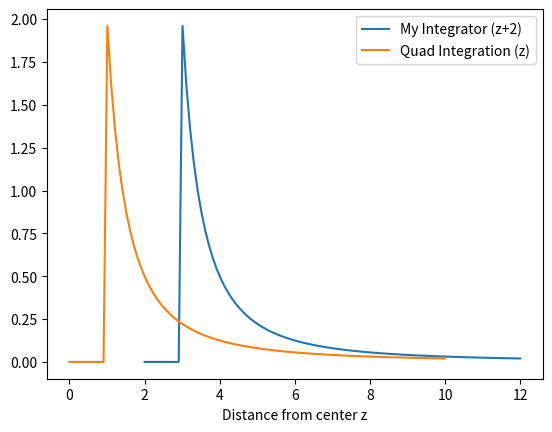
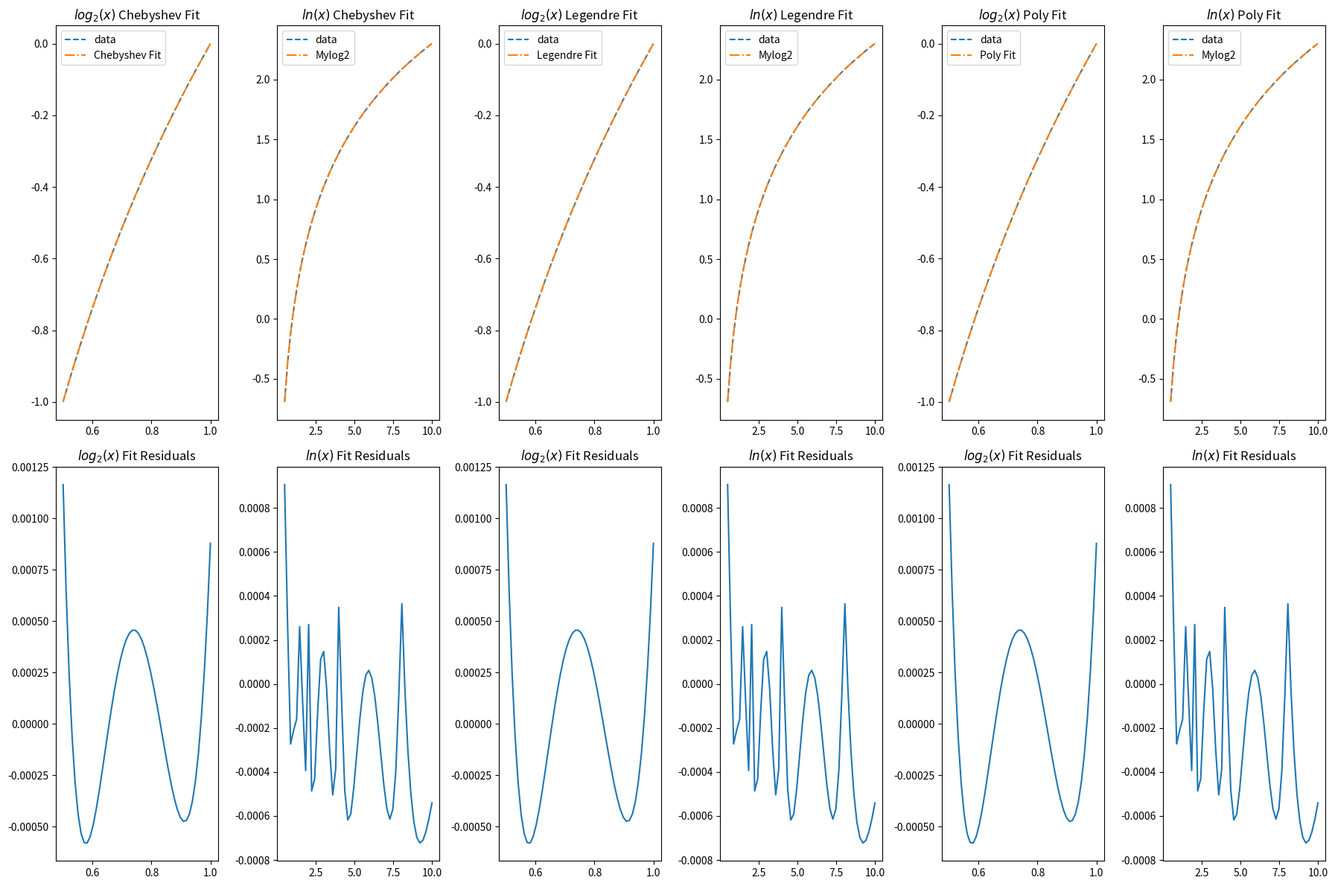
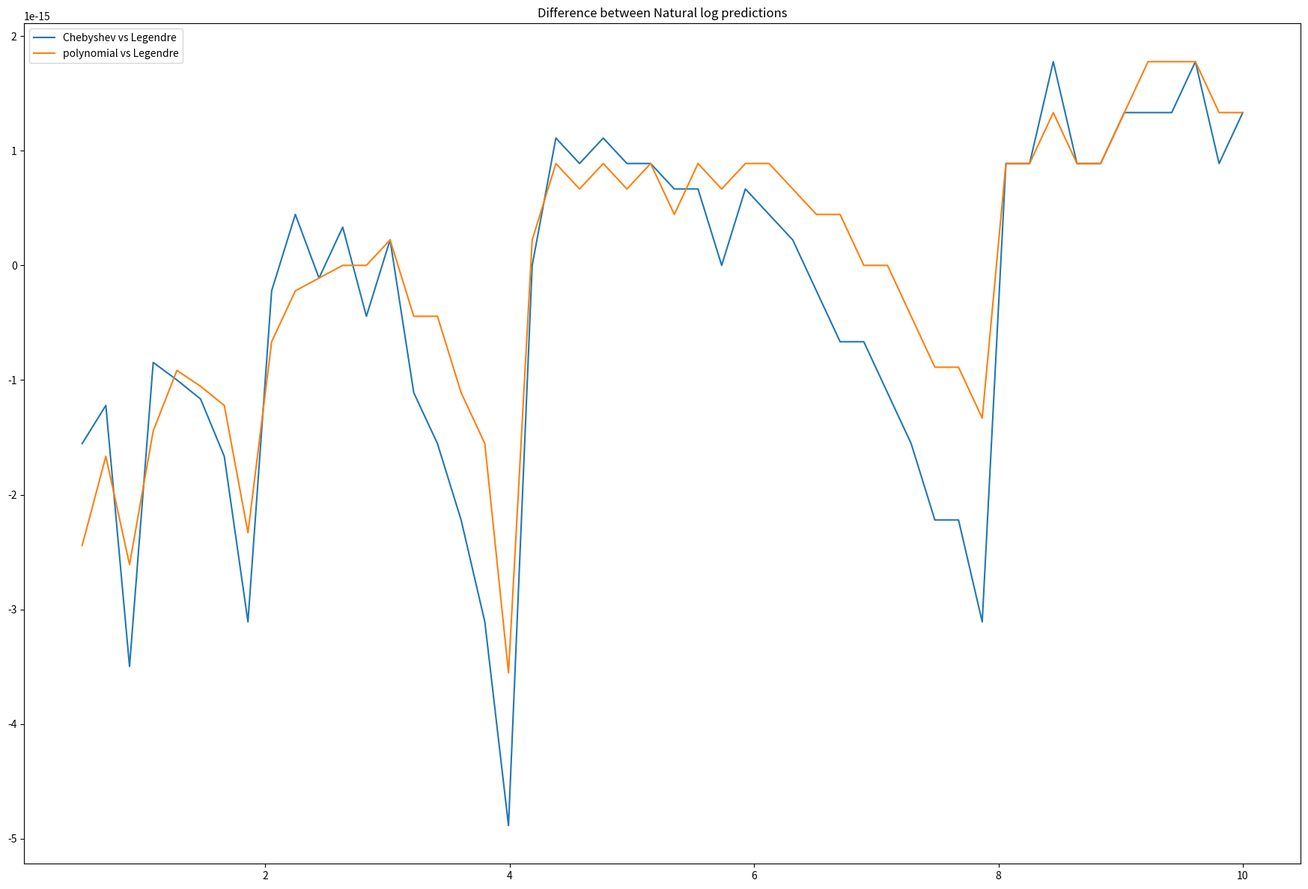

Reproduce these figures in Python, in order.
import numpy as np
import matplotlib.pyplot as plt
import scipy
import matplotlib.pyplot as plt
from scipy.integrate import quad

# Problem 2
"""
We place Problem 2 before problem one so that we can use the integrator
"""


def simpsons_integrate(dx, y):
    # Write Vectorized version of simpsons
    ans = y[0] + y[-1]
    ans += 4 * y[1:-1:2].sum()
    ans += 2 * y[2:-1:2].sum()
    return ans*dx/3


def integrate_adaptive(fun, a, b, tol, extra=None):
    # print('integrating between ', a, b)
    x = np.linspace(a, b, 5)
    dx = (b-a)/(len(x) - 1)

    if extra is None:
        y = fun(x)
    else:
        y_mid = fun(x[[1, 3]])
        y = extra
        y = np.array([y[0], y_mid[0], y[1], y_mid[1], y[2]])

    area1 = simpsons_integrate(2*dx, y[[0, 2, 4]])
    area2 = simpsons_integrate(dx, y)

    if np.abs(area1-area2) < tol:
        return area2
    else:
        xmid = (b+a)/2
        left = integrate_adaptive(fun, a, xmid, tol/2, extra=y[:3])
        right = integrate_adaptive(fun, xmid, b, tol/2, extra=y[2:])
        return left+right


# Class example to test the integrator
def lorentz(x):
    return 1/(1+x**2)

a = -100
b = 100

ans = integrate_adaptive(lorentz, a, b, 1e-7)
print(ans-(np.arctan(b)-np.arctan(a)))

"""
Assuming 20 iterations, we compare the number of function calls for
lazy vs efficient integrator
"""

n_iterations = 20
N_lazy = [2**(n+1) + 1 for n in range(n_iterations)]
N_efficient = N_lazy[-1]
N_lazy = np.sum(N_lazy)

print("Lazy integrator number of calls:", N_lazy)
print("Efficient integrator number of calls:", N_efficient)
print(f'Efficient vs Lazy N ration: {N_efficient/N_lazy}')


"""
We get about half the number of function calls the efficient way
"""

# Problem 1


def myint_loop(func, zvals):
    """
    We iterate the use of my integrator over z values in a list comprehension
    """
    s = [integrate_adaptive(lambda y: func(y, z=z), a, b, tol) for z in zvals]
    return np.array(s)


def quad_loop(func, zvals):
    """
    We iterate the use of quad integrator over z values in a list comprehension
    """
    s = [quad(lambda y: func(y, z=z), a, b) for z in zvals]

    # We take only the first row which contains the answers, not the errors
    return np.array(s)[:, 0]


# setting all constants to 1
eps_0 = 1
sigma = 1
R = 1

a, b = -1, 1

tol = 1e-3


def func(x, z=1):
    return (z-R*x)*(z**2 + R**2 - 2*z*R*x)**(-3/2)


z_vals = np.linspace(0, 10, 100)
"""
We note that if we include z=R, my integrator crashes because of Runtime error.
Quad does not.
"""


plt.plot(z_vals + 2, myint_loop(func, z_vals), label='My Integrator (z+2)')
plt.plot(z_vals, quad_loop(func, z_vals), label='Quad Integration (z)')
plt.xlabel('Distance from center z')
plt.legend()
plt.savefig('E_field.png')
plt.clf()

# Problem 3

def rescale(x):
    """
    Linearn mapping an x array to [-1,1] range
    We end up not using this function given that numpy's chebyshev fit
    already takes in unscaled inputs

    """
    xmax = x.max()
    xmin = x.min()
    return (x - (xmax + xmin)/2) / ((xmax - xmin)/2)


def log2(x, c, interpolator):
    """
    Returns the log base 2 of x with the chosen interpolator
    """
    mantissa, exps = np.frexp(x)
    if interpolator == 'cheb':
        return np.polynomial.chebyshev.chebval(mantissa, c) + exps
    elif interpolator =='legend':
        return np.polynomial.legendre.legval(mantissa, c) + exps
    elif interpolator == 'poly':
        return np.polynomial.polynomial.polyval(mantissa, c) + exps
    else:
        raise Exception('Interpolator not found')


def mylog2(x, c, interpolator='cheb'):
    """
    Inputs a value, the interpolation coefficients and the chosen interpolator
    
    This computes ln(x) = l_2(x)/l_2(e)

    Note that we write a generalized function to compare all
    interpolations at once
    """
    l2 = log2(x, c, interpolator=interpolator)
    l2e = log2(np.e, c, interpolator=interpolator)
    return l2/l2e


npts = 50
degree = 3

x = np.linspace(0.5, 1, npts)
y = np.log2(x)

x_e = np.linspace(0.5, 10, npts)
y_e = np.log(x_e)


coeffs_c = np.polynomial.chebyshev.chebfit(x, y, deg=degree)
y_c_2 = np.polynomial.chebyshev.chebval(x, coeffs_c)
err_c_2 = y_c_2 - y

y_c_e = mylog2(x_e, coeffs_c, interpolator='cheb')
err_c_e = y_c_e - y_e

coeffs_l = np.polynomial.legendre.legfit(x, y, deg=degree)
y_l_2 = np.polynomial.legendre.legval(x, coeffs_l)
err_l_2 = y_l_2 - y

y_l_e = mylog2(x_e, coeffs_l, interpolator='legend')
err_l_e = y_l_e - y_e


coeffs_p = np.polynomial.polynomial.polyfit(x, y, deg=degree)
y_p_2 = np.polynomial.polynomial.polyval(x, coeffs_p)
err_p_2 = y_p_2 - y

y_p_e = mylog2(x_e, coeffs_p, interpolator='poly')
err_p_e = y_p_e - y_e


fig, axs = plt.subplots(2, 6, sharex=False, figsize=(18, 12))
axs[0, 0].plot(x, y, '--', label='data')
axs[0, 0].plot(x, y_c_2, '-.', label='Chebyshev Fit')
axs[0, 0].set_title(r'$log_2(x)$ Chebyshev Fit')
axs[0, 0].legend()
axs[1, 0].plot(x, err_c_2)
axs[1, 0].set_title(r'$log_2(x)$ Fit Residuals')

axs[0, 1].plot(x_e, y_c_e, '--', label='data')
axs[0, 1].plot(x_e, y_c_e, '-.', label='Mylog2')
axs[0, 1].set_title(r'$ln(x)$ Chebyshev Fit')
axs[0, 1].legend()
axs[1, 1].plot(x_e, err_c_e)
axs[1, 1].set_title(r'$ln(x)$ Fit Residuals')

axs[0, 2].plot(x, y, '--', label='data')
axs[0, 2].plot(x, y_l_2, '-.', label='Legendre Fit')
axs[0, 2].set_title(r'$log_2(x)$ Legendre Fit')
axs[0, 2].legend()
axs[1, 2].plot(x, err_l_2)
axs[1, 2].set_title(r'$log_2(x)$ Fit Residuals')

axs[0, 3].plot(x_e, y_l_e, '--', label='data')
axs[0, 3].plot(x_e, y_l_e, '-.', label='Mylog2')
axs[0, 3].set_title(r'$ln(x)$ Legendre Fit')
axs[0, 3].legend()
axs[1, 3].plot(x_e, err_l_e)
axs[1, 3].set_title(r'$ln(x)$ Fit Residuals')

axs[0, 4].plot(x, y, '--', label='data')
axs[0, 4].plot(x, y_p_2, '-.', label='Poly Fit')
axs[0, 4].set_title(r'$log_2(x)$ Poly Fit')
axs[0, 4].legend()
axs[1, 4].plot(x, err_p_2)
axs[1, 4].set_title(r'$log_2(x)$ Fit Residuals')

axs[0, 5].plot(x_e, y_p_e, '--', label='data')
axs[0, 5].plot(x_e, y_p_e, '-.', label='Mylog2')
axs[0, 5].set_title(r'$ln(x)$ Poly Fit')
axs[0, 5].legend()
axs[1, 5].plot(x_e, err_p_e)
axs[1, 5].set_title(r'$ln(x)$ Fit Residuals')

plt.tight_layout()
plt.savefig('logs_fit_comparison.png')
plt.clf()

"""
We note no visible difference between the proposed fits in the bonus,
hence we compare the predictions of legendre fit and polynomial fit
to chebyshev
"""
plt.title('Difference between Natural log predictions')
plt.plot(x_e, y_c_e - y_l_e, label='Chebyshev vs Legendre')
plt.plot(x_e, y_c_e - y_p_e, label='polynomial vs Legendre')
plt.legend()
plt.savefig('pred_difference_ln.png')
plt.clf()
